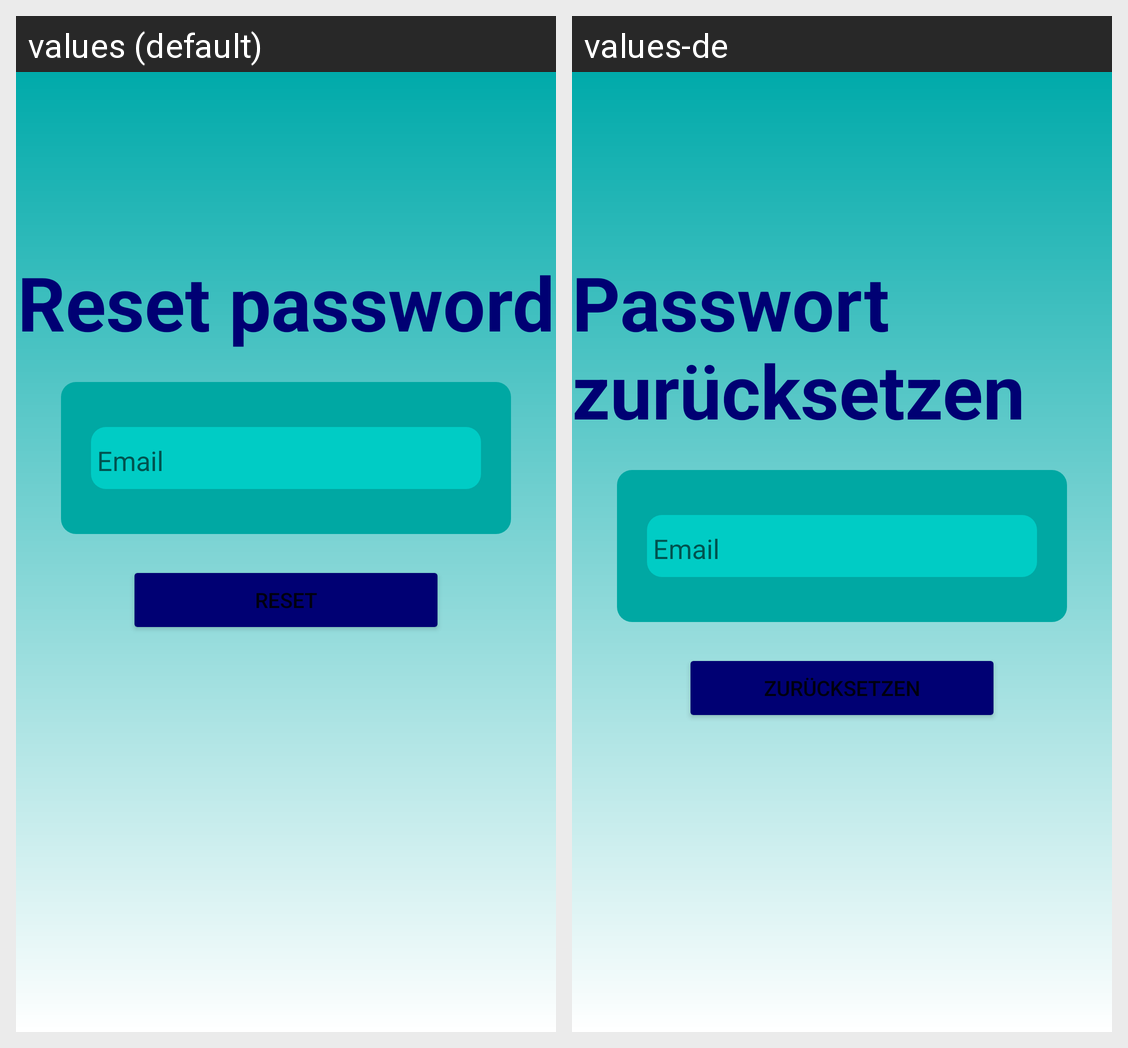

The same Android screen rendered under two of its app's locales, left to right. List the strings drawn on it with the default value and each locale's translation.
Android screen res/layout/activity_reset_password.xml rendered under 2 locales, left to right: values (default), values-de. Device: Nexus 5 (rendered at 1080×1920; each locale shown at half size, 540×960, under a caption strip naming it); theme Theme.Snapchat.
Strings drawn on this screen, with the default value and each locale's value (text and hints the layout hard-codes, and strings that could not be matched under every locale, appear in the picture but are not listed):

reset_password
  values: Reset password
  values-de: Passwort zurücksetzen

email
  values: Email
  values-de: Email

reset
  values: Reset
  values-de: Zurücksetzen
